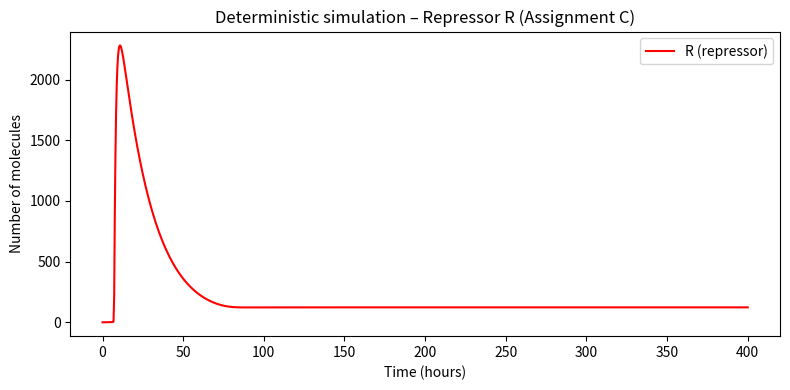

Source code (Python):
"""
Assignment C – Deterministic vs. Stochastic Comparison
------------------------------------------------------
Reproduce Fig. 5 from Vilar et al. (PNAS, 2002), showing how random
noise in the stochastic model can qualitatively change behavior compared
to the deterministic model.

Goal:
- Simulate the deterministic ODE system with adjusted parameters.
- Compare the repressor protein R over 400 hours.
- Highlight differences vs. the stochastic solution (see Assignment B).
"""

import numpy as np
import matplotlib.pyplot as plt
from scipy.integrate import solve_ivp


# -------------------------------------------------------------------
# Parameters (note: delta_r adjusted compared to Assignment A)
# -------------------------------------------------------------------
alpha_a, alpha_ap, alpha_r, alpha_rp = 50, 500, 0.01, 50    # transcription
beta_a, beta_r = 50, 5                                      # translation
gamma_a, gamma_r, gamma_c = 1, 1, 2                         # binding
delta_a, delta_r, delta_ma, delta_mr = 1, 0.05, 10, 0.5     # degradation
phi_a, phi_r = 50, 100                                      # unbinding

# Initial conditions: [DA, DR, DAp, DRp, MA, MR, A, R, C]
Initial = [1, 1, 0, 0, 0, 0, 0, 0, 0]

FinalTime = 400  # hours


# -------------------------------------------------------------------
# ODE system (Eq. [1], modified parameters)
# -------------------------------------------------------------------
def molecules(t, y):
    """Right-hand side of the circadian clock ODE system (Assignment C)."""
    DA, DR, DAp, DRp, MA, MR, A, R, C = y
    yprime = np.zeros(9)

    # Gene promoter occupancy
    yprime[0] = phi_a * DAp - gamma_a * DA * A
    yprime[1] = phi_r * DRp - gamma_r * DR * A
    yprime[2] = gamma_a * DA * A - phi_a * DAp
    yprime[3] = gamma_r * DR * A - phi_r * DRp

    # mRNA
    yprime[4] = alpha_ap * DAp + alpha_a * DA - delta_ma * MA
    yprime[5] = alpha_rp * DRp + alpha_r * DR - delta_mr * MR

    # Proteins and complex
    yprime[6] = (
        beta_a * MA + phi_a * DAp + phi_r * DRp
        - A * (gamma_a * DA + gamma_r * DR + gamma_c * R + delta_a)
    )  # dA/dt
    yprime[7] = beta_r * MR - gamma_c * A * R + delta_a * C - delta_r * R  # dR/dt
    yprime[8] = gamma_c * A * R - delta_a * C                              # dC/dt

    return yprime


# -------------------------------------------------------------------
# Solve system
# -------------------------------------------------------------------
teval = np.linspace(0, FinalTime, 1000)
sol = solve_ivp(molecules, [0, FinalTime], Initial, method="BDF", t_eval=teval)


# -------------------------------------------------------------------
# Plot result
# -------------------------------------------------------------------
plt.figure(figsize=(8, 4))
plt.plot(sol.t, sol.y[7], linestyle="solid", color="red", label="R (repressor)")
plt.xlabel("Time (hours)")
plt.ylabel("Number of molecules")
plt.title("Deterministic simulation – Repressor R (Assignment C)")
plt.legend(loc="upper right")
plt.tight_layout()
plt.show()
